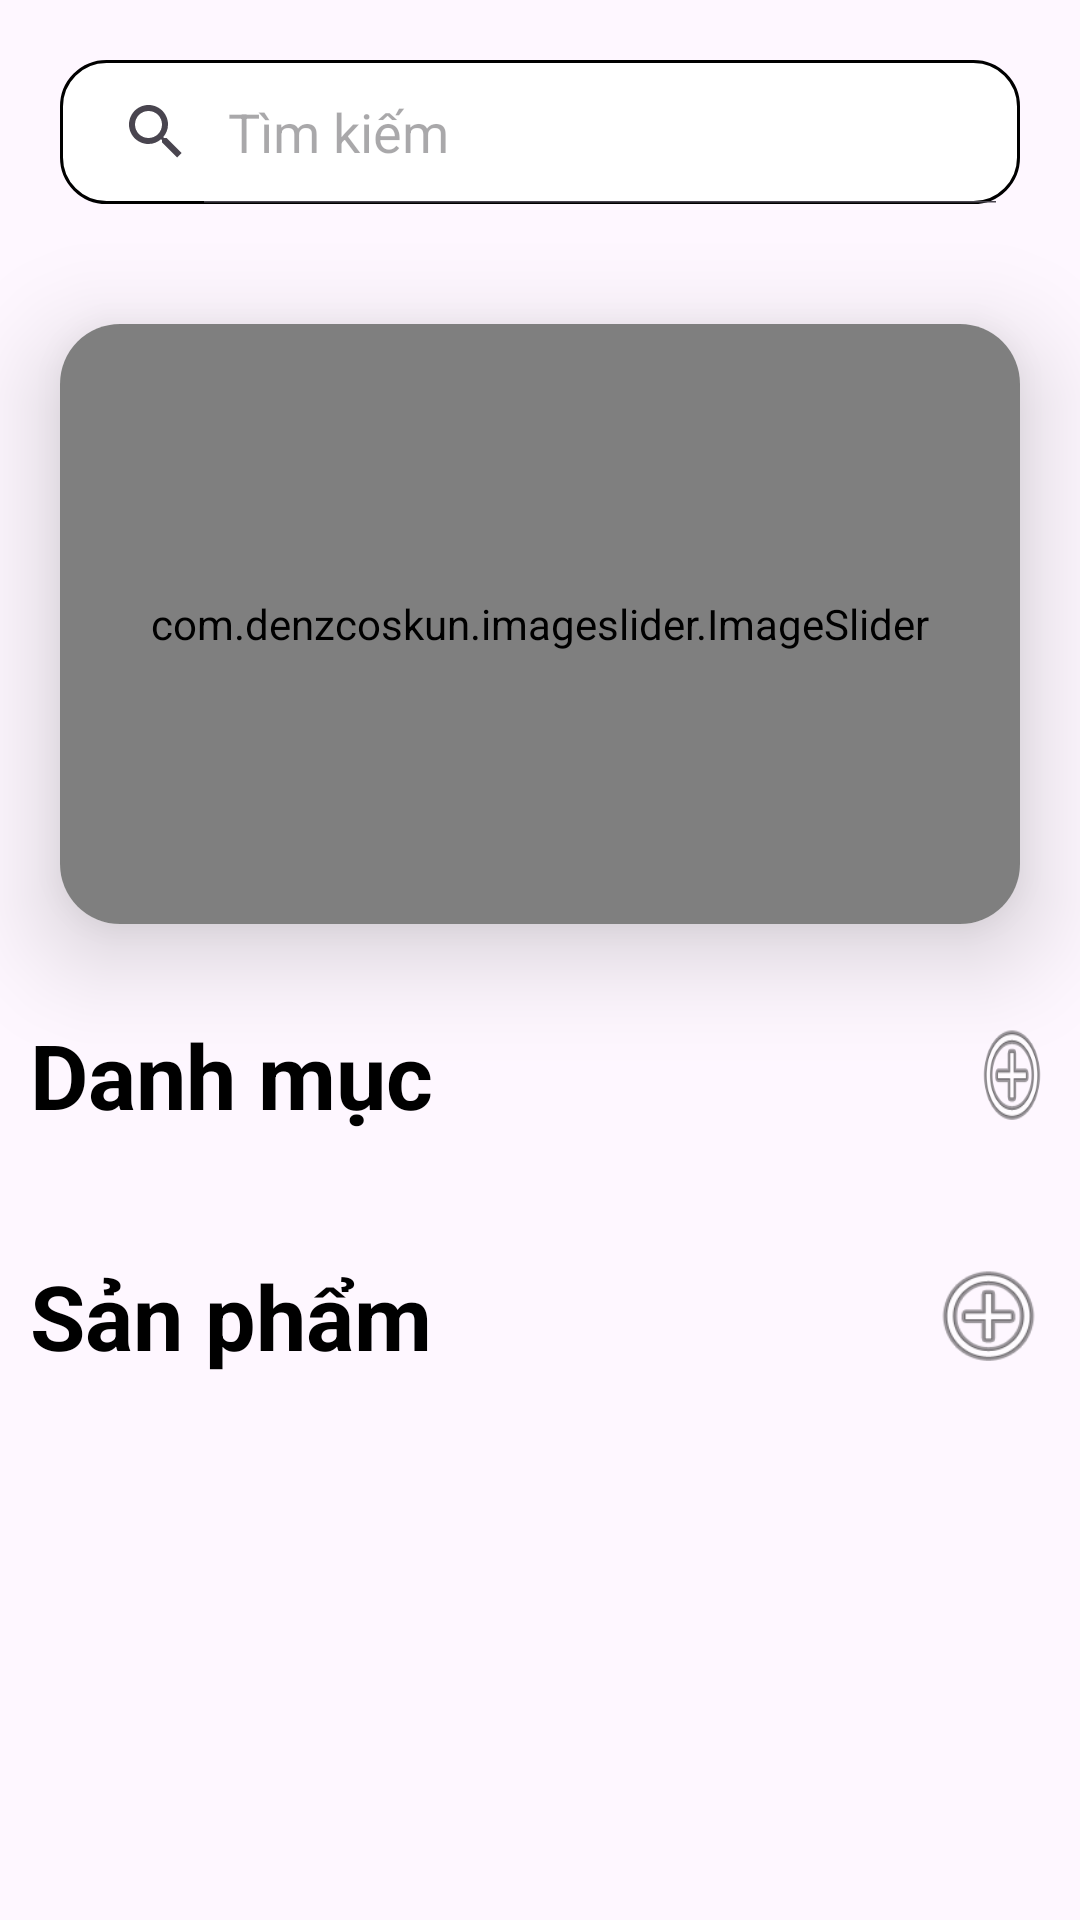

Reconstruct the res/layout file that produces this screen, plus the resources it refers to.
<!-- AndroidManifest.xml: application theme Theme.ỨngDụngĐặtĐồUống -->
<!-- res/layout/fragment_home.xml -->
<?xml version="1.0" encoding="utf-8"?>
<androidx.core.widget.NestedScrollView xmlns:android="http://schemas.android.com/apk/res/android"
    xmlns:app="http://schemas.android.com/apk/res-auto"
    xmlns:tools="http://schemas.android.com/tools"
    android:layout_width="match_parent"
    android:layout_height="match_parent"
    tools:context="view.customer.fragment.HomeFragment">

    <RelativeLayout
        android:layout_width="match_parent"
        android:layout_height="match_parent">

        <SearchView
            android:id="@+id/search_view_home"
            android:layout_width="match_parent"
            android:layout_height="wrap_content"
            android:layout_alignParentStart="true"
            android:layout_alignParentTop="true"
            android:layout_alignParentEnd="true"
            android:layout_marginStart="20dp"
            android:layout_marginTop="20dp"
            android:layout_marginEnd="20dp"
            android:layout_marginBottom="20dp"
            android:background="@drawable/bg_boder_liss"
            android:iconifiedByDefault="false"
            android:queryHint="Tìm kiếm" />

        <androidx.cardview.widget.CardView
            android:id="@+id/cardView"
            android:layout_width="match_parent"
            android:layout_height="wrap_content"
            android:layout_below="@+id/search_view_home"
            android:layout_alignParentStart="true"
            android:layout_alignParentEnd="true"
            android:layout_marginStart="20dp"
            android:layout_marginTop="20dp"
            android:layout_marginEnd="20dp"
            android:layout_marginBottom="20dp"
            app:cardCornerRadius="20dp"
            app:cardElevation="20dp">

            <com.denzcoskun.imageslider.ImageSlider
                android:id="@+id/imageSlider"
                android:layout_width="match_parent"
                android:layout_height="200dp"
                app:iss_auto_cycle="true"
                app:iss_corner_radius="20"
                app:iss_delay="1000"
                app:iss_period="2000"
                tools:ignore="MissingClass" />
        </androidx.cardview.widget.CardView>


        <LinearLayout
            android:id="@+id/lauyout_danh_muc"
            android:layout_width="match_parent"
            android:layout_height="wrap_content"
            android:layout_below="@id/cardView"
            android:layout_alignParentStart="true"
            android:layout_alignParentEnd="true"
            android:layout_marginStart="10dp"
            android:layout_marginTop="10dp"
            android:layout_marginEnd="10dp"
            android:layout_marginBottom="10dp"
            android:orientation="horizontal">

            <TextView
                android:layout_width="330dp"
                android:layout_height="wrap_content"
                android:layout_weight="1"
                android:text="Danh mục"
                android:textColor="@color/black"
                android:textSize="30sp"
                android:textStyle="bold" />

            <ImageView
                android:id="@+id/addMuc"
                android:layout_width="41dp"
                android:layout_height="match_parent"
                android:layout_weight="1"
                android:background="@android:drawable/ic_menu_add"
                android:textSize="18sp" />
        </LinearLayout>

        <androidx.recyclerview.widget.RecyclerView
            android:id="@+id/recycler_view_danh_muc_home"
            android:layout_width="match_parent"
            android:layout_height="wrap_content"
            android:layout_below="@id/lauyout_danh_muc"
            android:layout_alignParentStart="true"
            android:layout_alignParentEnd="true"
            android:layout_marginStart="10dp"
            android:layout_marginTop="10dp"
            android:layout_marginEnd="10dp"
            android:layout_marginBottom="10dp"
            app:layoutManager="androidx.recyclerview.widget.GridLayoutManager" />

        <LinearLayout
            android:id="@+id/layout_san_pham"
            android:layout_width="match_parent"
            android:layout_height="wrap_content"
            android:layout_below="@id/recycler_view_danh_muc_home"
            android:layout_alignParentStart="true"
            android:layout_alignParentEnd="true"
            android:layout_marginStart="10dp"
            android:layout_marginTop="10dp"
            android:layout_marginEnd="10dp"
            android:layout_marginBottom="10dp"
            android:orientation="horizontal">

            <TextView
                android:layout_width="0dp"
                android:layout_height="wrap_content"
                android:layout_weight="1"
                android:text="Sản phẩm"
                android:textColor="@color/black"
                android:textSize="30sp"
                android:textStyle="bold" />

            <ImageView
                android:id="@+id/addSanPham"
                android:layout_width="41dp"
                android:layout_height="match_parent"
                android:background="@android:drawable/ic_menu_add"
                android:textSize="18sp" />
        </LinearLayout>

        <androidx.recyclerview.widget.RecyclerView
            android:id="@+id/recycler_view_san_pham_home"
            android:layout_width="match_parent"
            android:layout_height="match_parent"
            android:layout_below="@id/layout_san_pham"
            app:layoutManager="androidx.recyclerview.widget.GridLayoutManager"
            app:spanCount="2"
            tools:listitem="@layout/item_product"
            android:padding="10dp"
            android:paddingStart="10dp" />

    </RelativeLayout>
</androidx.core.widget.NestedScrollView>
<!-- res/layout/item_product.xml (included above) -->
<?xml version="1.0" encoding="utf-8"?>
<androidx.cardview.widget.CardView xmlns:android="http://schemas.android.com/apk/res/android"
    xmlns:app="http://schemas.android.com/apk/res-auto"
    android:id="@+id/cardView_product"
    android:layout_width="150dp"
    android:layout_height="200dp"
    android:layout_margin="8dp"
    app:cardCornerRadius="8dp"
    app:cardElevation="4dp">

    <LinearLayout
        android:layout_width="match_parent"
        android:layout_height="match_parent"
        android:orientation="vertical"
        android:padding="8dp">

        <ImageView
            android:id="@+id/image_product"
            android:layout_width="match_parent"
            android:layout_height="170dp"
            android:scaleType="centerCrop"
            android:src="@drawable/img_select" />

        
        <TextView
            android:id="@+id/txt_stock_status"
            android:layout_width="wrap_content"
            android:layout_height="wrap_content"
            android:layout_gravity="center"
            android:background="#E91E1E"
            android:padding="4dp"
            android:text="Hết hàng"
            android:textColor="@android:color/white"
            android:textSize="12sp"
            android:textStyle="bold"
            android:visibility="gone" />

        <TextView
            android:id="@+id/txt_name_product"
            android:layout_width="match_parent"
            android:layout_height="wrap_content"
            android:layout_gravity="center"
            android:text="Tên sản phẩm"
            android:textColor="#000"
            android:textSize="14sp"
            android:textStyle="bold"
            android:layout_marginTop="8dp" /> 

        <TextView
            android:id="@+id/txt_price_product"
            android:layout_width="match_parent"
            android:layout_height="wrap_content"
            android:layout_gravity="center"
            android:text="23.000đ"
            android:textColor="#FF5722"
            android:textSize="14sp"
            android:textStyle="bold"
            android:layout_marginTop="4dp" /> 

    </LinearLayout>

</androidx.cardview.widget.CardView>
<!-- resources referenced by this layout -->
<resources>
  <!-- drawable bg_boder_liss (drawable) -->
  <?xml version="1.0" encoding="utf-8"?>
  <shape xmlns:android="http://schemas.android.com/apk/res/android">
      <stroke
          android:width="1dp"
          android:color="@color/black">
  
      </stroke>
      <corners android:radius="15dp">
  
      </corners>
      <solid android:color="@color/white" />
  </shape>
  <style name="Theme.ỨngDụngĐặtĐồUống" parent="Base.Theme.ỨngDụngĐặtĐồUống" />
  <style name="Base.Theme.ỨngDụngĐặtĐồUống" parent="Theme.Material3.DayNight.NoActionBar">
          
          
      </style>
  <!-- not gathered from this repository: default colours our renderer supplied (Android Studio template values) -->
  <color name="black">#FF000000</color>
  <color name="white">#FFFFFFFF</color>
</resources>
